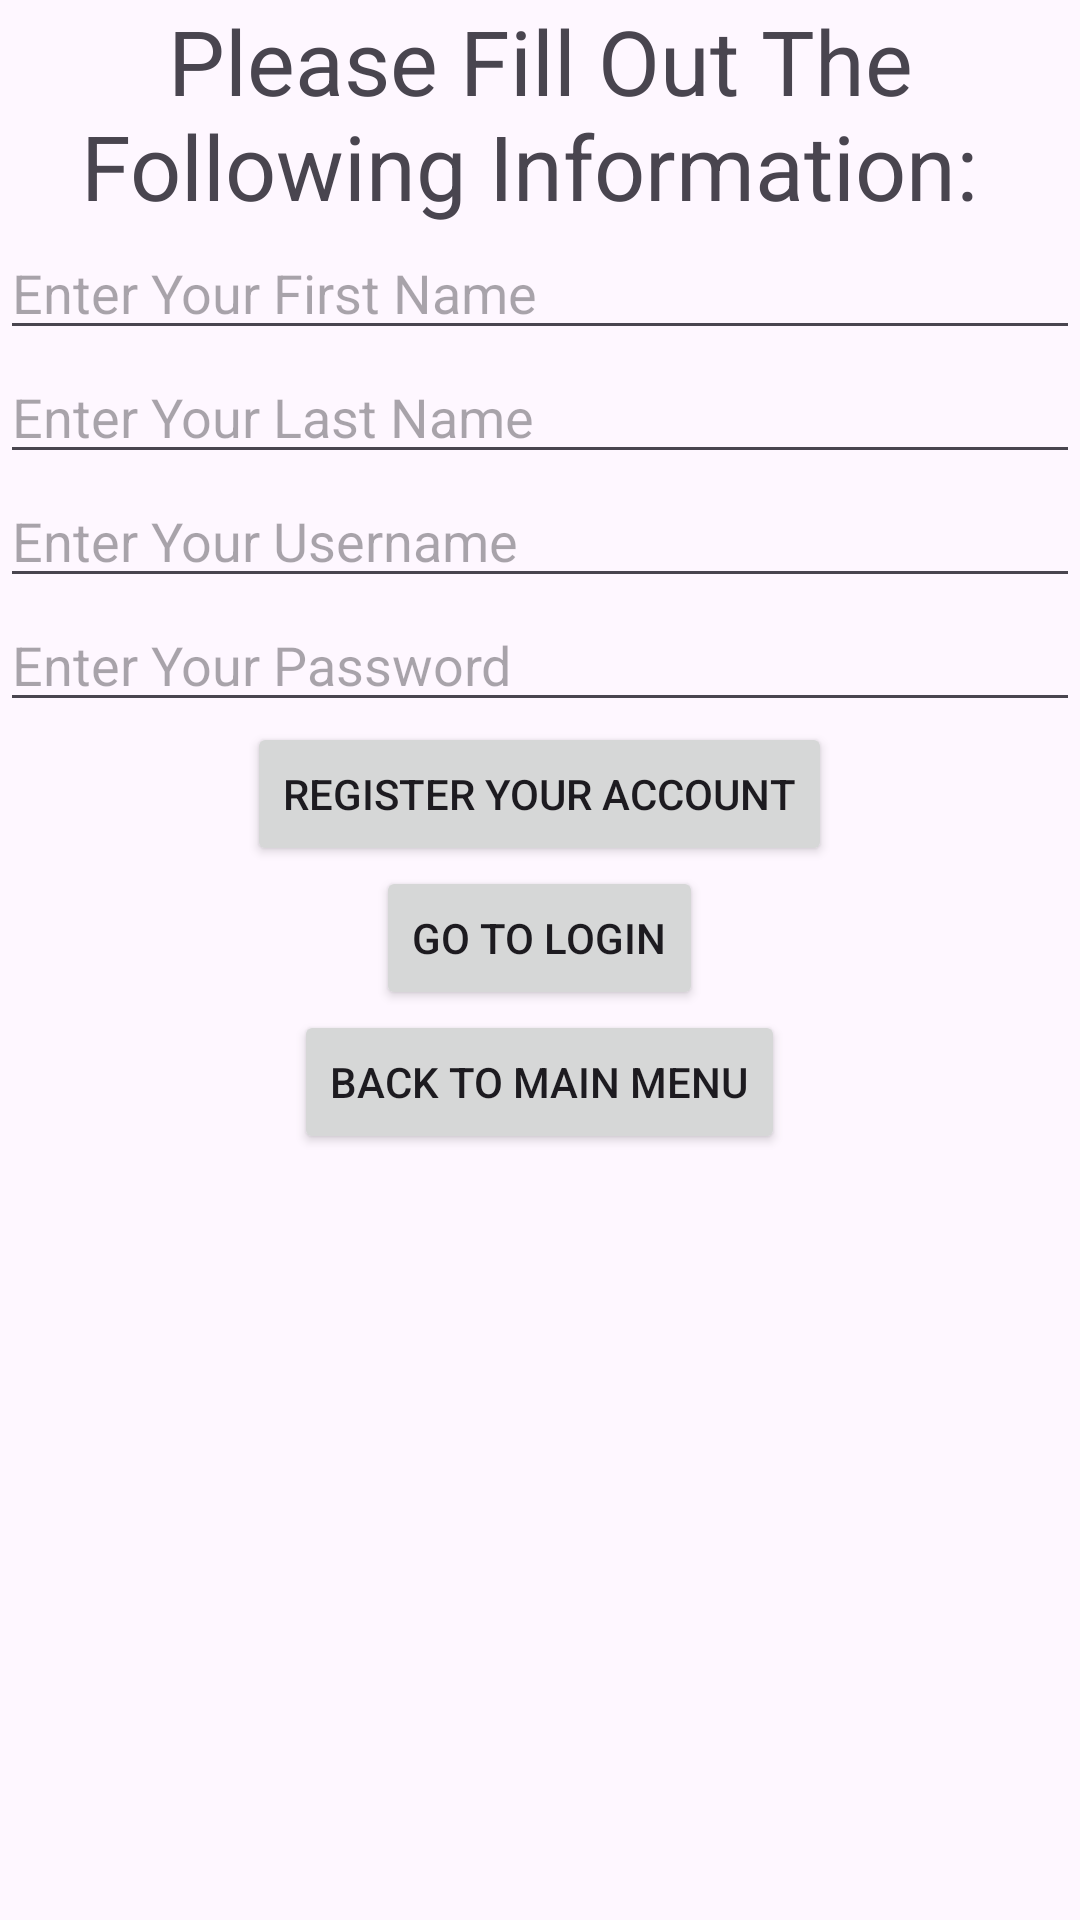

The Android layout XML behind this screen, and the referenced resources:
<!-- AndroidManifest.xml: application theme Theme.PrivateAirline -->
<!-- res/layout/activity_register.xml -->
<?xml version="1.0" encoding="utf-8"?>
<LinearLayout
    xmlns:android="http://schemas.android.com/apk/res/android"
    android:layout_width="match_parent"
    android:layout_height="match_parent"
    android:orientation="vertical">

    <TextView
        android:id="@+id/enterInfo"
        android:textSize="30dp"
        android:textAlignment="center"
        android:layout_width="match_parent"
        android:layout_height="wrap_content"
        android:text="Please Fill Out The Following Information: " />

    <LinearLayout
        android:layout_width="match_parent"
        android:layout_height="wrap_content"
        android:orientation="vertical" >

        <EditText
            android:id="@+id/editFirst"
            android:layout_width="match_parent"
            android:layout_height="wrap_content"
            android:inputType="text"
            android:hint="Enter Your First Name" />

        <EditText
            android:id="@+id/editLast"
            android:layout_width="match_parent"
            android:layout_height="wrap_content"
            android:inputType="text"
            android:hint="Enter Your Last Name" />

        <EditText
            android:id="@+id/editUser"
            android:layout_width="match_parent"
            android:layout_height="wrap_content"
            android:inputType="text"
            android:hint="Enter Your Username" />

        <EditText
            android:layout_width="match_parent"
            android:layout_height="wrap_content"
            android:inputType="textPassword"
            android:hint="Enter Your Password" />

    </LinearLayout>

    <LinearLayout
        android:layout_width="match_parent"
        android:layout_height="wrap_content"
        android:gravity="center"
        android:orientation="vertical" >

        <Button
            android:id="@+id/submitRegister"
            android:layout_width="wrap_content"
            android:layout_height="wrap_content"
            android:text="Register Your Account" />

        <Button
            android:id="@+id/loginButton"
            android:layout_width="wrap_content"
            android:layout_height="wrap_content"
            android:text="Go to Login" />

        <Button
            android:id="@+id/backMenu"
            android:layout_width="wrap_content"
            android:layout_height="wrap_content"
            android:text="Back to Main Menu" />

    </LinearLayout>
</LinearLayout>
<!-- resources referenced by this layout -->
<resources>
  <style name="Theme.PrivateAirline" parent="Base.Theme.PrivateAirline" />
  <style name="Base.Theme.PrivateAirline" parent="Theme.Material3.DayNight.NoActionBar">
          
          
      </style>
</resources>
